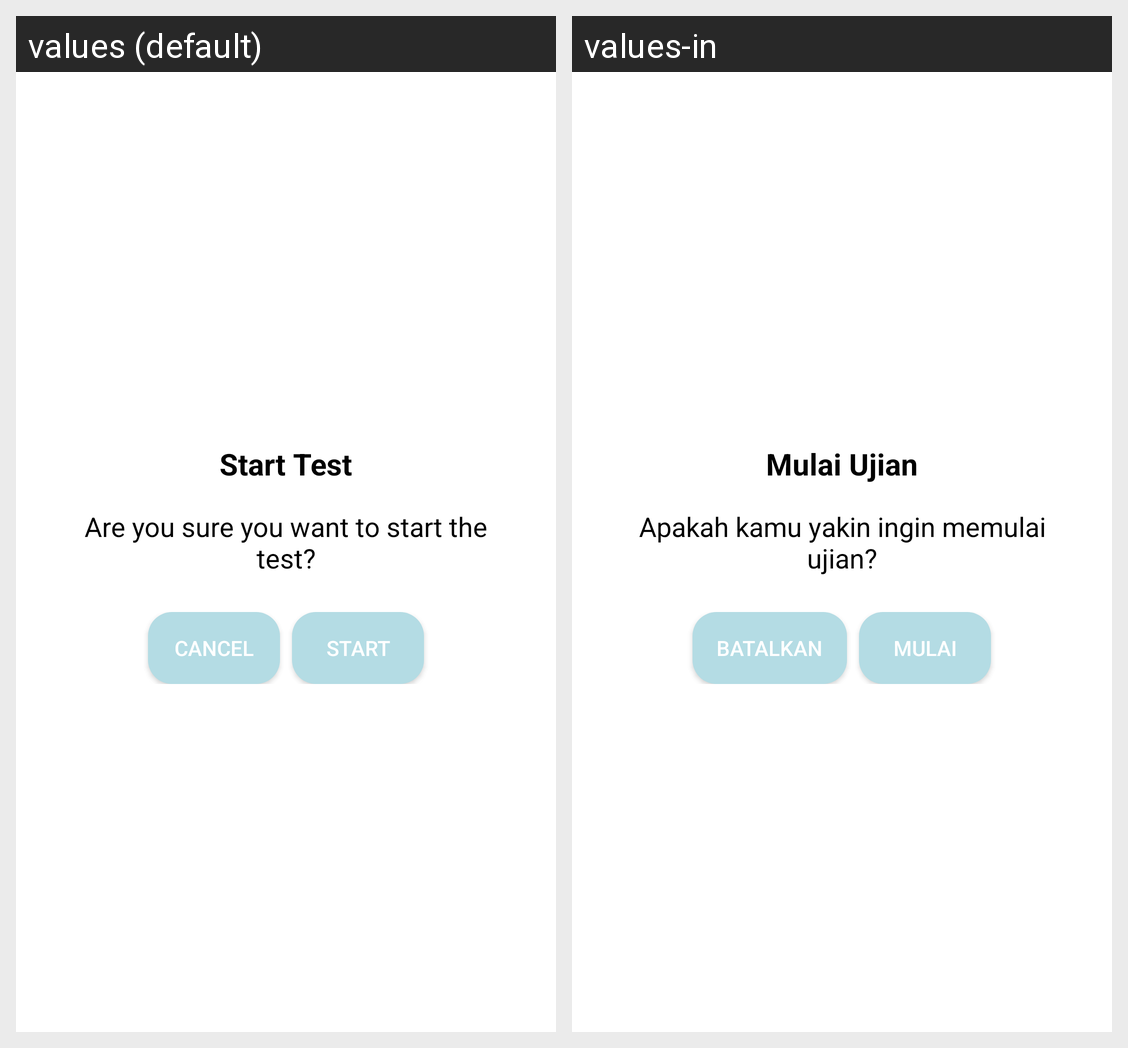

The same Android screen rendered under two of its app's locales, left to right. List the strings drawn on it with the default value and each locale's translation.
Android screen res/layout/dialog_confirmation.xml rendered under 2 locales, left to right: values (default), values-in. Device: Nexus 5 (rendered at 1080×1920; each locale shown at half size, 540×960, under a caption strip naming it); theme Theme.MMM.
Strings drawn on this screen, with the default value and each locale's value (text and hints the layout hard-codes, and strings that could not be matched under every locale, appear in the picture but are not listed):

start_test
  values: Start Test
  values-in: Mulai Ujian

want_start_test
  values: Are you sure you want to start the test?
  values-in: Apakah kamu yakin ingin memulai ujian?

cancel
  values: Cancel
  values-in: Batalkan

start
  values: Start
  values-in: Mulai
